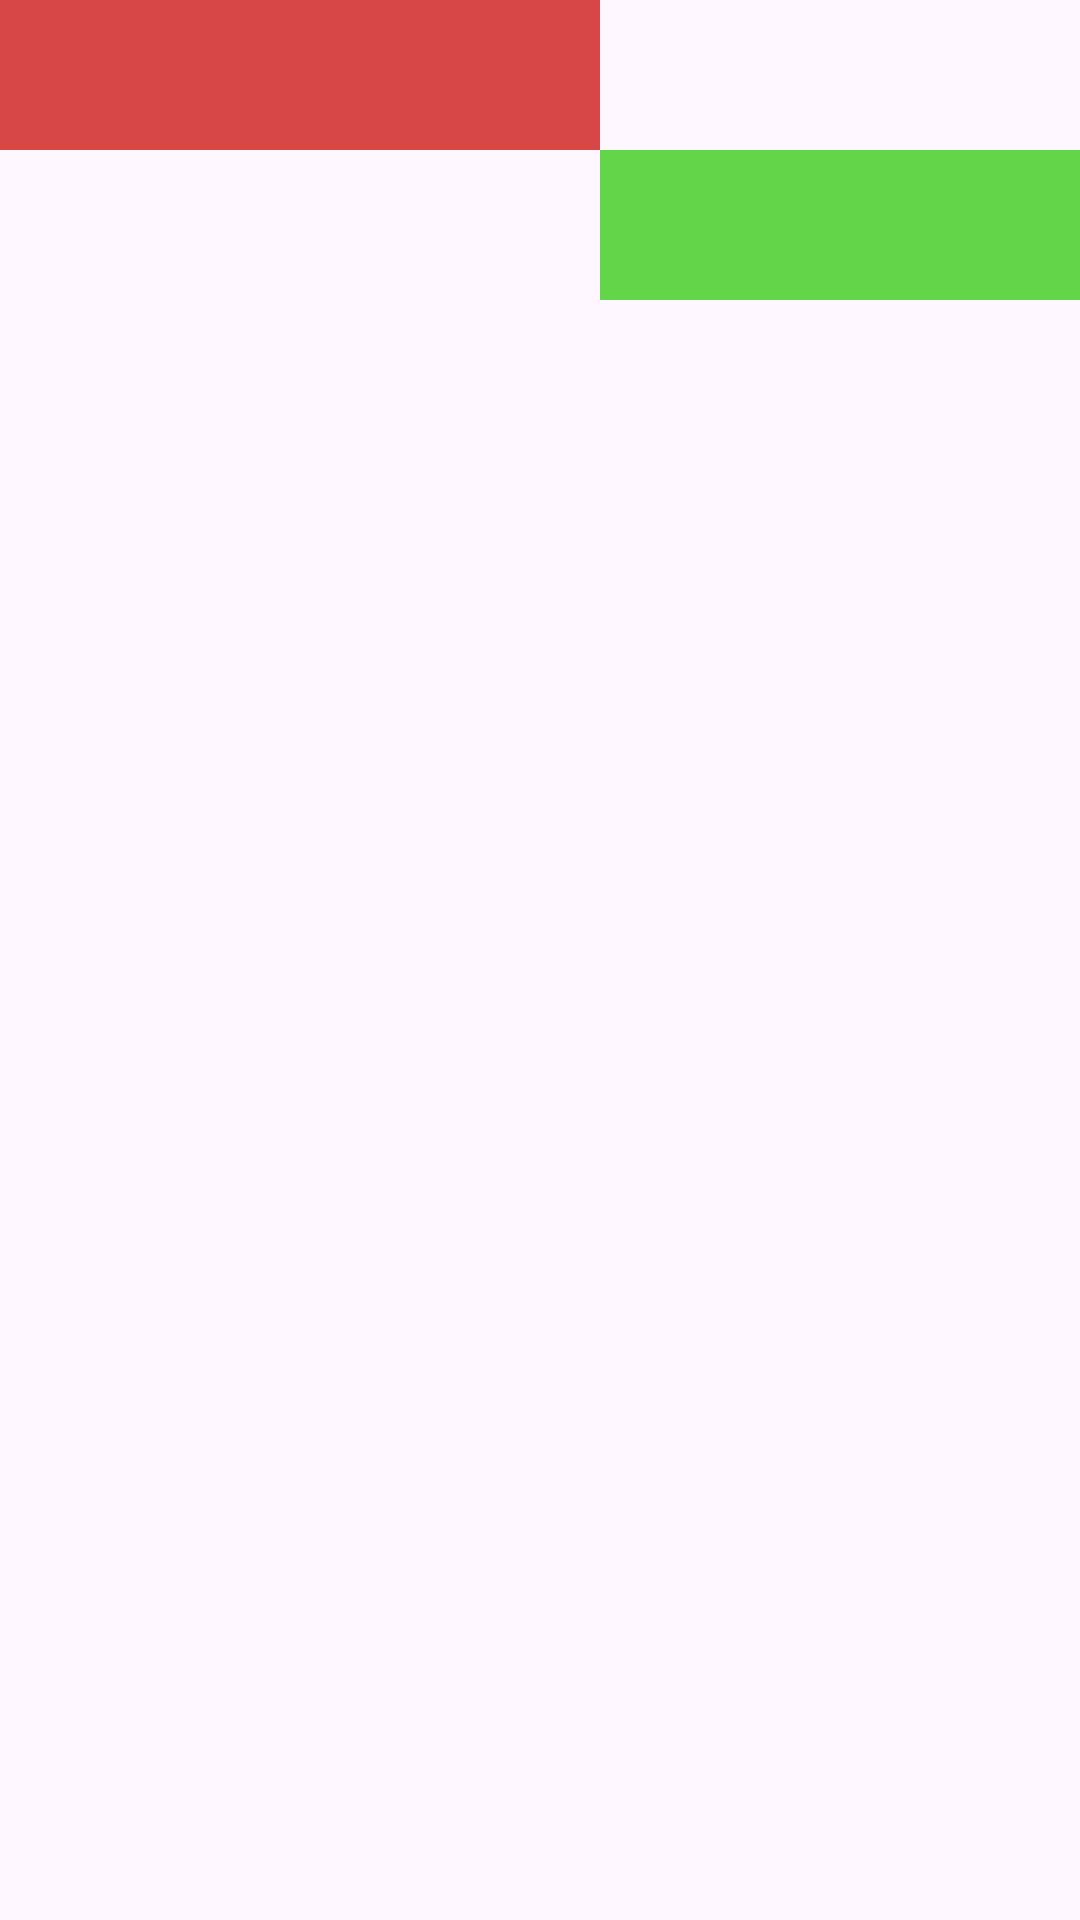

Android layout source for this screen:
<!-- AndroidManifest.xml: application theme Theme.BTVN4_PH32719 -->
<!-- res/layout/activity_main5.xml -->
<?xml version="1.0" encoding="utf-8"?>
<RelativeLayout xmlns:android="http://schemas.android.com/apk/res/android"
    xmlns:app="http://schemas.android.com/apk/res-auto"
    xmlns:tools="http://schemas.android.com/tools"
    android:layout_width="match_parent"
    android:layout_height="match_parent"
    tools:context=".MainActivity5">

    <RelativeLayout
        android:layout_width="match_parent"
        android:layout_height="match_parent">

        <View
            android:id="@+id/view1"
            android:layout_width="200dp"
            android:layout_height="50dp"
            android:background="#e8d33636" />

        <View
            android:id="@+id/view2"
            android:layout_width="200dp"
            android:layout_height="50dp"
            android:layout_below="@id/view1"
            android:layout_toEndOf="@id/view1"
            android:background="#E853D336" />
    </RelativeLayout>

</RelativeLayout>
<!-- resources referenced by this layout -->
<resources>
  <style name="Theme.BTVN4_PH32719" parent="Base.Theme.BTVN4_PH32719" />
  <style name="Base.Theme.BTVN4_PH32719" parent="Theme.Material3.DayNight.NoActionBar">
          
          
      </style>
</resources>
